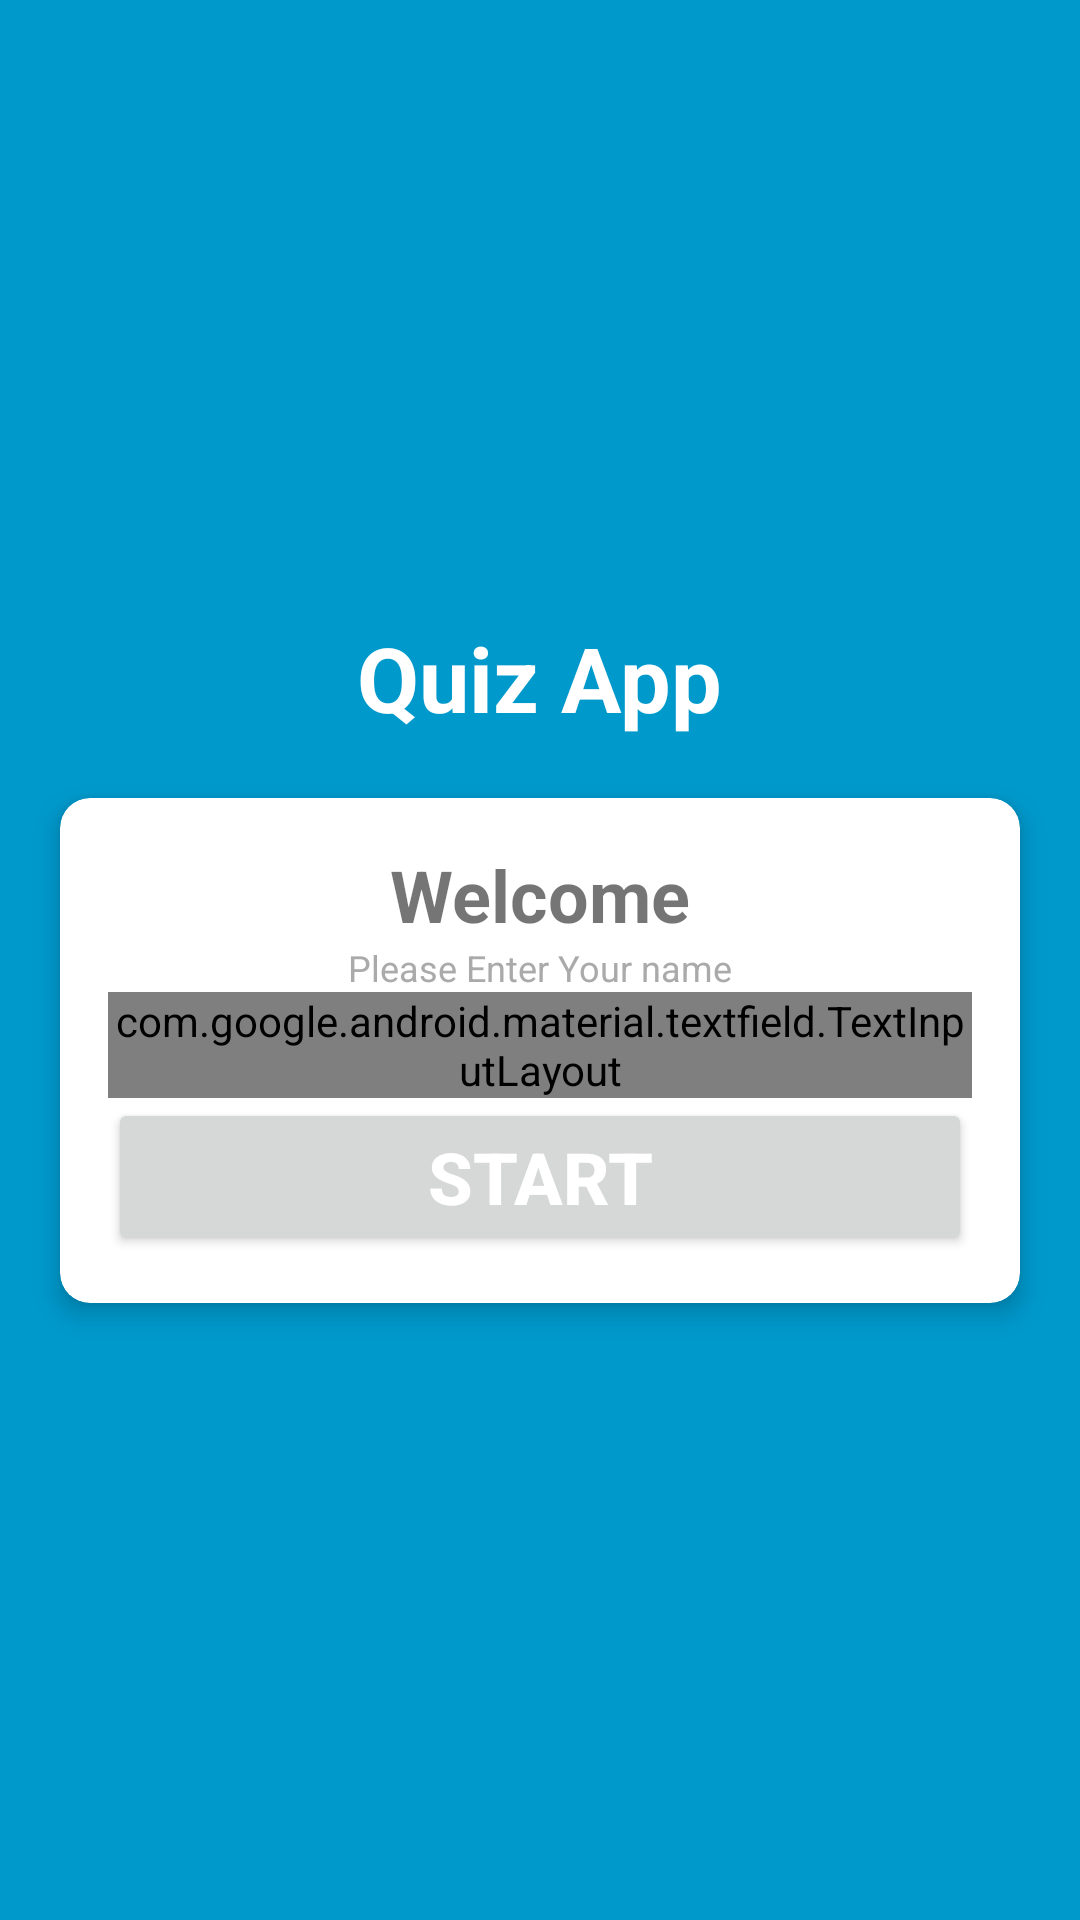

Layout XML and referenced resources for this Android screen:
<!-- AndroidManifest.xml: activity theme NoActionBarTheme -->
<!-- res/layout/activity_main.xml -->
<?xml version="1.0" encoding="utf-8"?>
<LinearLayout xmlns:android="http://schemas.android.com/apk/res/android"
    xmlns:app="http://schemas.android.com/apk/res-auto"
    xmlns:tools="http://schemas.android.com/tools"
    android:layout_width="match_parent"
    android:layout_height="match_parent"
    android:background="@android:color/holo_blue_dark"
    android:gravity="center"
    android:orientation="vertical"
    tools:context=".MainActivity" >

    <TextView
        android:layout_width="wrap_content"
        android:layout_height="wrap_content"
        android:layout_marginBottom="20sp"
        android:text="Quiz App"
        android:textColor="@android:color/white"
        android:textSize="30dp"
        android:textStyle="bold"


        />

    
    <androidx.cardview.widget.CardView
        android:layout_width="match_parent"
        android:layout_height="wrap_content"
        android:layout_gravity="center"
        android:layout_marginStart="20dp"
        android:layout_marginEnd="20dp"

        android:background="@android:color/white"
        app:cardCornerRadius="10dp"
        app:cardElevation="5dp">


        <LinearLayout
            android:layout_width="match_parent"
            android:layout_height="wrap_content"
            android:orientation="vertical"
            android:padding="16dp"

            >

            <TextView
                android:layout_width="wrap_content"
                android:layout_height="wrap_content"
                android:layout_gravity="center"
                android:text="Welcome"
                android:textSize="24dp"
                android:textStyle="bold" />

            <TextView
                android:layout_width="wrap_content"
                android:layout_height="wrap_content"
                android:layout_gravity="center"
                android:text="Please Enter Your name"
                android:textColor="@android:color/darker_gray"
                android:textSize="12dp" />

            <com.google.android.material.textfield.TextInputLayout
                style="@style/Widget.MaterialComponents.TextInputLayout.OutlinedBox"
                android:layout_width="match_parent"
                android:layout_height="wrap_content">

                <androidx.appcompat.widget.AppCompatEditText
                    android:id="@+id/etName"
                    android:layout_width="match_parent"
                    android:layout_height="wrap_content"
                    android:hint="Name"

                    />
            </com.google.android.material.textfield.TextInputLayout>

            <Button
                android:id="@+id/btSubmit"
                android:layout_width="match_parent"
                android:layout_height="wrap_content"
                android:text="Start"
                android:textColor="@android:color/white"
                android:textSize="24sp"
                android:textStyle="bold" />
        </LinearLayout>

    </androidx.cardview.widget.CardView>


</LinearLayout>
<!-- resources referenced by this layout -->
<resources>
  <style name="NoActionBarTheme" parent="Theme.AppCompat.Light.NoActionBar">
          <item name="colorPrimary">@color/colorPrimary</item>
          <item name="colorPrimaryDark">@color/colorPrimaryDark</item>
          <item name="colorAccent">@color/colorAccent</item>
      </style>
  <color name="colorPrimary">#00f456</color>
  <color name="colorPrimaryDark">#00574B</color>
  <color name="colorAccent">#D81B60</color>
</resources>
